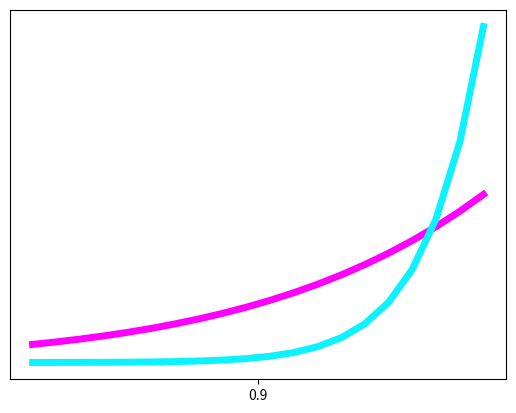

Source code (Python): (Note: this script raises an exception after producing the figure.)
import matplotlib.pyplot as plt
import numpy as np
import matplotlib

gamma = np.flip(np.linspace(0.8,1,20))

cmap = matplotlib.cm.get_cmap('cool')

fig = plt.figure()
for i,reward_time in enumerate([10,40]):

    #responses to different reward sizes
    response = gamma**reward_time
    response2 = 1.5*gamma**reward_time


    if i==0:
        plt.plot(gamma,response,'-',color=cmap(1-i*0.95),linewidth=5)
    else:
        plt.plot(gamma,2*(response-np.min(response))/(np.max(response)-np.min(response)),'-',color=cmap(1-i*0.95),linewidth=5)
    

    # if i==0:
    #    plt.plot(gamma[10],response[10],'o',color=cmap(1-i/3),linewidth=3)
    # else:
    #     plt.plot(gamma[10],(response[10]-np.min(response))/(np.max(response)-np.min(response)),'o',color=cmap(1-i/3),linewidth=3)

    plt.yticks([])
    plt.xticks([0.9])
plt.show()
fig.savefig('figures/my_figure.svg', format='svg')



#Plot temporal space
import matplotlib
from scipy.stats import norm
reward_times = [0,5,15,40]
cmap = matplotlib.cm.get_cmap('cool')
for i,reward_time in enumerate([0,5,15,40]):

    plt.figure(figsize=(3,1))
    #responses to different reward sizes
    x = np.linspace(-10,50,1000)

    # plt.plot(x,2*norm.pdf(x,reward_time,1+reward_time/10),color=cmap(1-i/3),linewidth=3)
    plt.plot(x,2*norm.pdf(x,reward_time,1),color=cmap(1-i/3),linewidth=3)
    
    #response to reward size 2
    plt.yticks([])
    plt.axis('off')
    plt.show()



#Exponential discountfrom scipy.stats import norm


import numpy as np
import matplotlib.pyplot as plt

def td_learning(num_states, num_backups, alpha=0.02, gamma = 0.9, reward_magnitude=1):
    values = np.zeros(num_states)
    learned_values = []
    for _ in range(num_backups):
        state = 0
        for t in range(num_states - 1):
            reward = reward_magnitude if t == num_states - 2 else 0  # Reward is 1 in the final state.
            if t==num_states - 2:
                values[state] += alpha * (reward  - values[state])
            else:
                values[state] += alpha * (reward + gamma* values[state + 1] - values[state])
            state += 1
        learned_values.append(values[0])  # Store the value of the initial state after each backup
    return learned_values



# Parameters
max_backups = 200  # Maximum number of TD-backups
short_mdp_states = 2  # 10 transitions, 11 states
long_mdp_states = 4  # 40 transitions, 41 states

# TD-Learning for two MDPs for varying number of backups
short_mdp_values = [td_learning(short_mdp_states, backups+1)[-1] for backups in range(max_backups)]
long_mdp_values = [td_learning(long_mdp_states, backups+1)[-1] for backups in range(max_backups)]

# Plotting the learned values
import matplotlib.cm as cm
color_map = cm.get_cmap('cool')
short_mdp_color = color_map(300)  # color at value 1 from 'cool' cmap
long_mdp_color = color_map(30)  # color at value 0.05 from 'cool' cmap

# Plotting the learned values
fig, ax = plt.subplots(figsize=(4, 3))

# Plot for short MDP
ax.plot(range(max_backups), short_mdp_values, label=f'Short MDP ({short_mdp_states - 1} transitions)', color=short_mdp_color)
ax.tick_params(axis='x', direction='in', colors=short_mdp_color)

# Create a secondary X-axis for the long MDP with inverted x-axis and different color
ax2 = ax.twiny()
ax2.plot(range(max_backups-1, -1, -1), long_mdp_values, label=f'Long MDP ({long_mdp_states - 1} transitions)', color=long_mdp_color)
ax2.tick_params(axis='x', direction='in', colors=long_mdp_color)

# Manually setting the tick labels for the long MDP
ax2.set_xticks(np.linspace(0, max_backups, max_backups//25+1))
ax2.set_xticklabels([str(int(label)) for label in np.linspace(max_backups, 0, max_backups//25+1)])

# Setting labels and legend
ax.set_xlabel('Number of TD-backups for Short Trajectory', color=short_mdp_color)
ax2.set_xlabel('Number of TD-backups for Long Trajectory)', color=long_mdp_color)
ax.set_ylabel('Value of Initial State')

plt.show()
fig.savefig('figures/my_figure.svg', format='svg')


gammas = [0.6, 0.9, 0.99]

fig, ax = plt.subplots(figsize=(4, 3))

# Parameters
max_backups = 100  # Maximum number of TD-backups
short_mdp_states = 3  # 10 transitions, 11 states
long_mdp_states = 11  # 40 transitions, 41 states
reward_magn=1

# Plot for Short MDP
for gamma, color in zip(gammas, ['cyan', 'blue', 'purple']):
    short_mdp_values = [td_learning(short_mdp_states, backups+1, gamma=gamma, alpha=0.1)[-1] for backups in range(max_backups)]
    ax.plot(range(max_backups), short_mdp_values, label=f'Gamma = {gamma}', color=short_mdp_color)
ax.set_title(f'Short MDP ({short_mdp_states - 1} transitions)')
ax.set_xlabel('Number of TD-backups')
ax.set_ylabel('Value of Initial State')
ax.legend(loc='upper center')
plt.show()
fig.savefig('figures/my_figure.svg', format='svg')

fig, ax = plt.subplots(figsize=(4, 3))

# Plot for Long MDP
for gamma, color in zip(gammas, ['magenta', 'red', 'orange']):
    long_mdp_values = [td_learning(long_mdp_states, backups+1, gamma=gamma,alpha=0.1)[-1] for backups in range(max_backups)]
    ax.plot(range(max_backups), long_mdp_values, label=f'Gamma = {gamma}', color=long_mdp_color)
ax.set_title(f'Long MDP ({long_mdp_states - 1} transitions)')
ax.set_xlabel('Number of TD-backups')
ax.set_ylabel('Value of Initial State')
ax.legend(loc='upper center')

plt.show()
fig.savefig('figures/my_figure.svg', format='svg')



#responses to different reward sizes
gammas = np.array([0.6,0.9,0.99])

fig = plt.figure(figsize=(4,3))
for gamma in gammas:
    x = np.linspace(0,10,1000)

    plt.plot(x,gamma**x,color=[0.6,0.6,0.6],linewidth=3,alpha=0.5)

plt.show()

# Save the figure as an SVG
fig.savefig('figures/my_figure.svg', format='svg')

